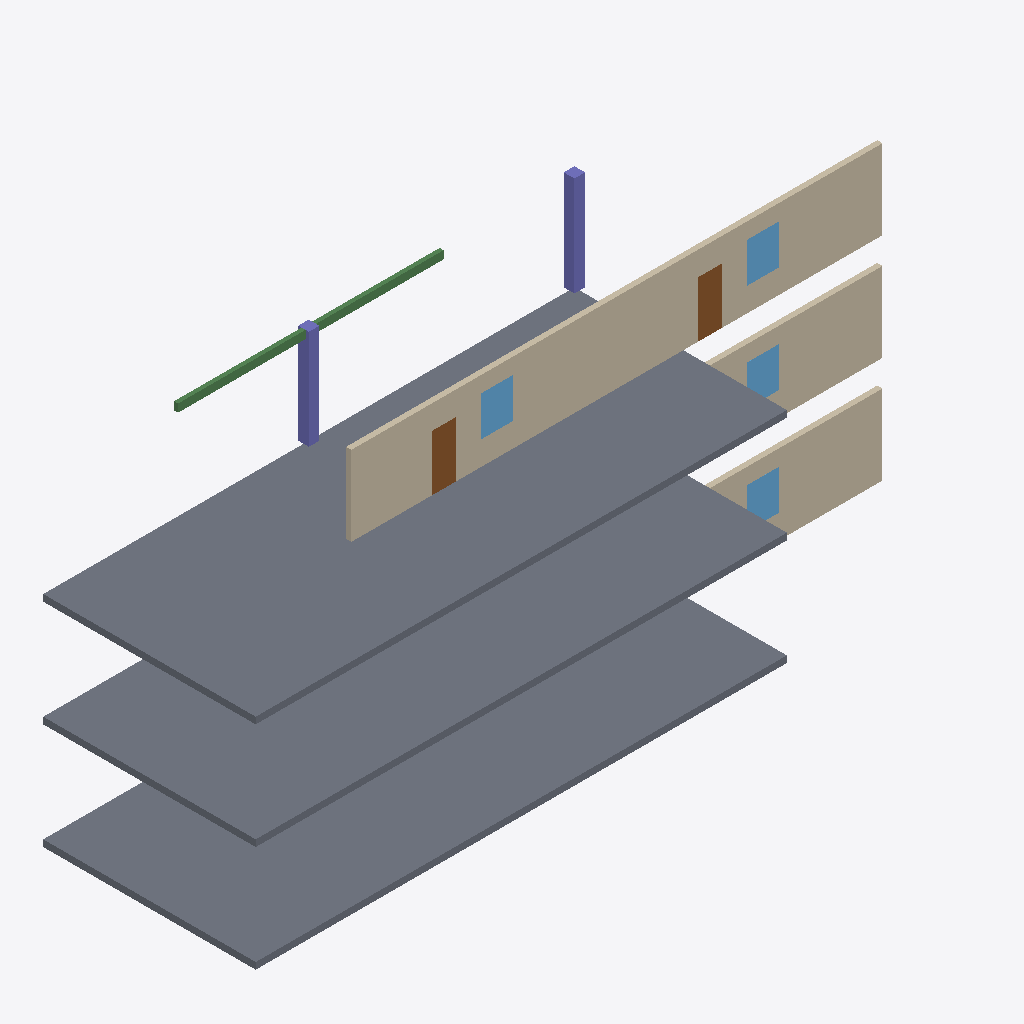
Isometric view of an IFC building model (IFC-SPF (STEP), schema IFC4, length unit millimetre), seen from the south-west, elements coloured by IFC class: 8 walls (beige), 4 windows (light blue), 3 slabs (grey), 2 columns (violet), 2 doors (brown), 1 beam (green).
Extent 27.5 m × 8.2 m × 12.0 m (x, y, z). Storeys (3): L00 Ground at 0.00 m; L01 First at 4.00 m; L02 Second at 8.00 m. Elements (36): 12 IfcWall, 6 IfcColumn, 6 IfcDoor, 6 IfcWindow, 3 IfcBeam, 3 IfcSlab.

HEADER;
FILE_DESCRIPTION(('ViewDefinition[DesignTransferView]'),'2;1');
FILE_NAME('/dev/null','2026-09-23T00:37:45+03:00',(''),(''),'IfcOpenShell 0.8.5','IfcOpenShell 0.8.5','Nobody');
FILE_SCHEMA(('IFC4'));
ENDSEC;
DATA;
#1=IFCPROJECT('1xW$U5_$5EABtEyW006QqO',$,'RND Demo Tower (clean)',$,$,$,$,(#10),#5);
#12=IFCSITE('2uOpGB3NnEPRCLYvjT0Hhy',$,'Site',$,$,$,$,$,$,(24,42,50,0),(46,40,30,0),612000.0,$,$);
#13=IFCBUILDING('1yB$sGtlXDvBvLeIt_XITo',$,'Tower A',$,$,$,$,$,$,$,$,$);
#16=IFCBUILDINGSTOREY('2OsCma8Z9C1OXd1hAFhhkc',$,'L00 Ground',$,$,$,$,$,$,0.0);
#17=IFCBUILDINGSTOREY('0lD90gDwX8YxY_Zh0Nw8AB',$,'L01 First',$,$,$,$,$,$,4000.0);
#18=IFCBUILDINGSTOREY('1kunCrOSX3Kf$9WW9hBSra',$,'L02 Second',$,$,$,$,$,$,8000.0);
#725=IFCSLAB('19Lz3yzen4XuuKFDi2vmFP',$,'SLB-L02-01',$,$,#740,#735,$,$);
#198=IFCSLAB('2B5vhMgffDYxxegPxMm1Fy',$,'SLB-L00-01',$,$,#213,#208,$,$);
#463=IFCSLAB('0e2wOr4Zr0ZvK$I1XZ17fX',$,'SLB-L01-01',$,$,#478,#473,$,$);
#564=IFCWALL('3Enfg2mpP9FgOSBenQA8JJ',$,'WAL-L02-01',$,$,#580,#574,$,$);
#585=IFCWALL('3BU9fqdkz5EA27D3zslwRl',$,'WAL-L02-02',$,$,#600,#595,$,$);
#625=IFCWALL('0F21zYssT6lvhYbUuStp6M',$,'WAL-L02-04',$,$,#640,#635,$,$);
#605=IFCWALL('288Cd73XL4B9znDR89dD6x',$,'WAL-L02-03',$,$,#620,#615,$,$);
#96=IFCWALL('0xAkKpZ3r4zQZGPgU6Lsn4',$,'WAL-L00-04',$,$,#111,#106,$,$);
#363=IFCWALL('2Bfbz8NwnBuOVyo4WTM1RU',$,'WAL-L01-04',$,$,#378,#373,$,$);
#785=IFCBEAM('08q5V26SP5bxTSeoViiyV6',$,'BM-L02-01',$,$,#800,#795,$,$);
#765=IFCCOLUMN('10wV6tzRz9HBMQJnHcJdem',$,'COL-L02-02',$,$,#780,#775,$,$);
#745=IFCCOLUMN('39UvKZrLv1s8cZOMl3q82E',$,'COL-L02-01',$,$,#760,#755,$,$);
#645=IFCDOOR('0CP7jxsvL54AMtHwovt7fc',$,'DR-L02-01',$,$,#660,#655,$,$,$,$,$,$);
#665=IFCDOOR('3yyDqTV_f93P6OpNfLdDYi',$,'DR-L02-02',$,$,#680,#675,$,$,$,$,$,$);
#685=IFCWINDOW('3iKjn26aPC2PlZIzc1YmRn',$,'WIN-L02-01',$,$,#700,#695,$,$,$,$,$,$);
#705=IFCWINDOW('1OV11gumrDaBIFrJGdLCLj',$,'WIN-L02-02',$,$,#720,#715,$,$,$,$,$,$);
#178=IFCWINDOW('1BpmDYnjnB6f4rOidE5CRC',$,'WIN-L00-02',$,$,#193,#188,$,$,$,$,$,$);
#443=IFCWINDOW('0ctZLcJQ52CQm4StAUrORy',$,'WIN-L01-02',$,$,#458,#453,$,$,$,$,$,$);
#343=IFCWALL('3Jn4fULbvAvfeaW30Y2W3x',$,'WAL-L01-03',$,$,#358,#353,$,$);
#76=IFCWALL('2N8Luvge54Cx1xbYl5UppR',$,'WAL-L00-03',$,$,#91,#86,$,$);
ENDSEC;
